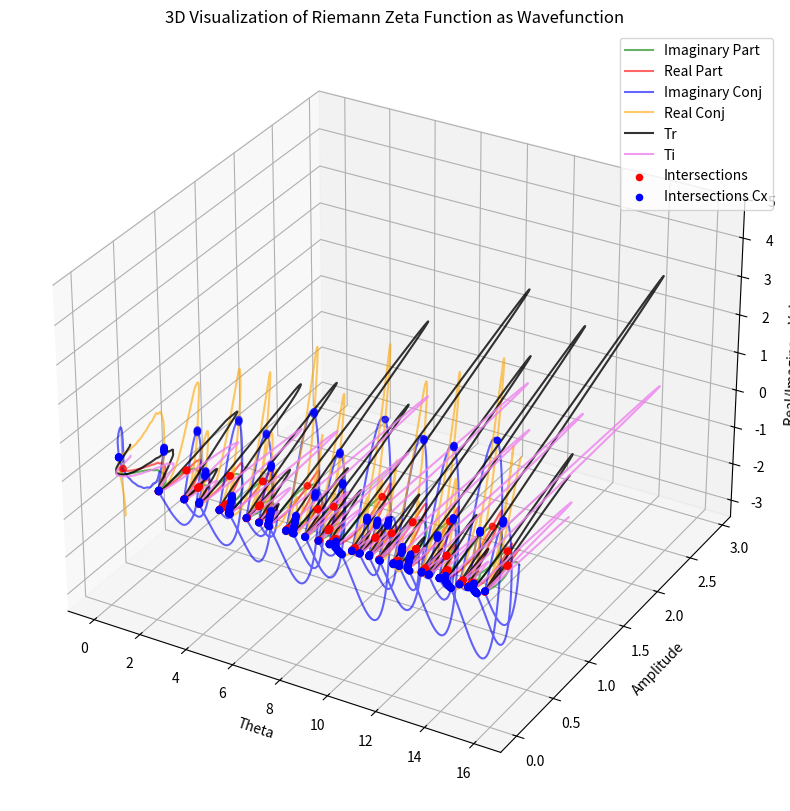
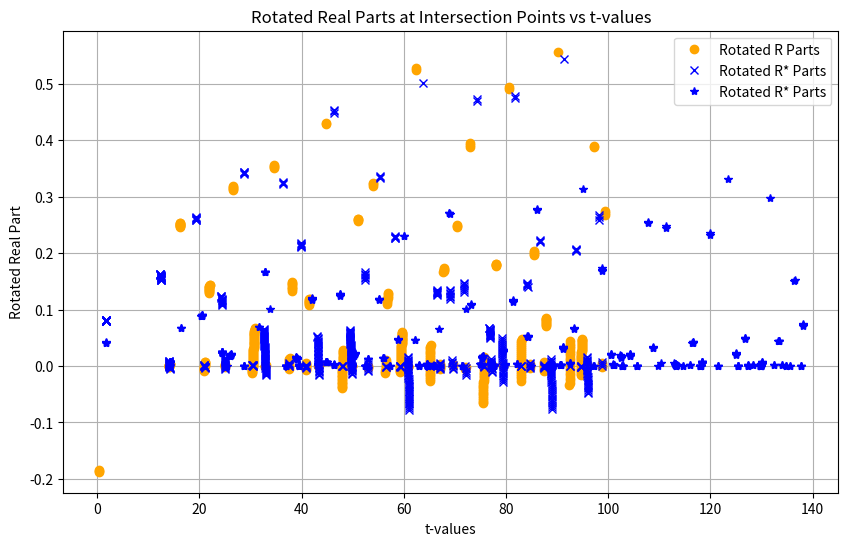
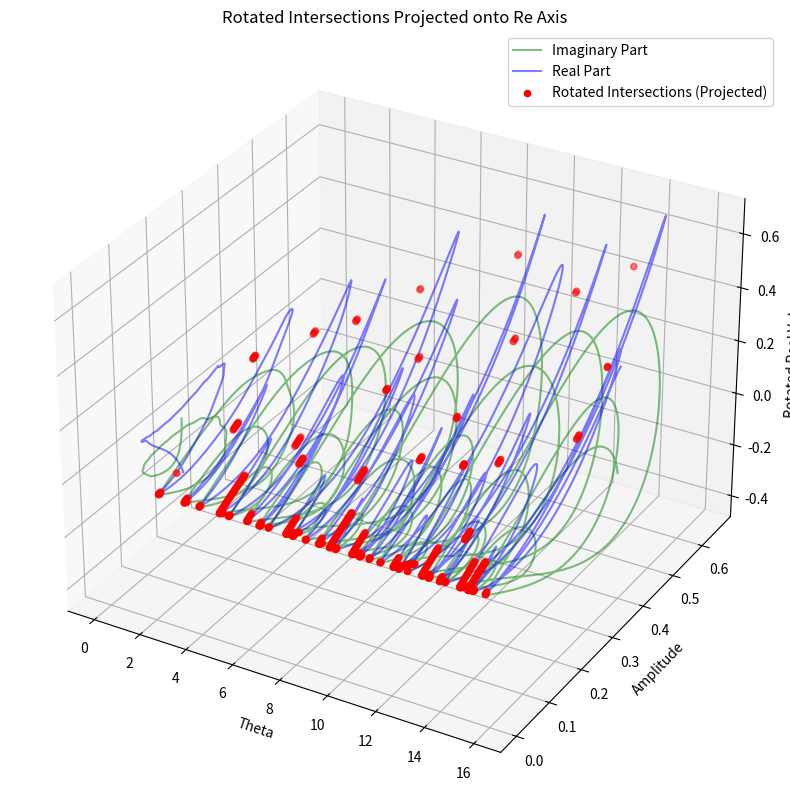

Python code for these plots, in order:
import math
import cmath
import numpy as np
import matplotlib.pyplot as plt
import os

# Define the Riemann zeta function using primitive operations
def eta(s, N_terms):
    sum_eta = 0.0 + 0.0j
    for n in range(1, N_terms + 1):
        term = ((-1) ** (n - 1)) / n ** s
        sum_eta += term
    return sum_eta

def zeta(s, N_terms):
    numerator = eta(s, N_terms)
    denominator = 1 - 2 ** (1 - s)
    return numerator / denominator

def zeta_symbolic(t, N_terms=1000):
    s = 0.5 + 1j * t
    return zeta(s, N_terms)

def zeta_symbolicConj(t, N_terms=1000):
    return np.conjugate(zeta_symbolic(t, N_terms))

# Define the range for the imaginary part of s
t_values = np.linspace(0, 100, 10**4)  # 10,000 points
delta_t = t_values[1] - t_values[0]     # 0.01
# Compute symbolic zeta function values
zeta_vals   = [zeta_symbolic(t) for t in t_values]
zeta_valsC = [zeta_symbolicConj(t) for t in t_values]
zeta_valsT = np.pow(np.multiply(zeta_vals,zeta_valsC),1)

# Define theta with scaling
theta = t_values * 1/(2*math.pi)  # Scaling t-values for clearer theta representation
delta_theta = delta_t * 1/(2*math.pi)  # 0.00159155

# Number of terms in the series (adjust for accuracy)
N_terms = 1000

# Extract real and imaginary parts
real_parts = np.array([val.real for val in zeta_vals], dtype=float)
imag_parts = np.array([val.imag for val in zeta_vals], dtype=float)

real_partsC = np.array([val.real for val in zeta_valsC], dtype=float)
imag_partsC = np.array([val.imag for val in zeta_valsC], dtype=float)

real_partsT = np.array([val.real for val in zeta_valsT], dtype=float)
imag_partsT = np.array([val.imag for val in zeta_valsT], dtype=float)

# Compute symbolic zeta function values
zeta_vals = np.array([zeta_symbolic(t, N_terms) for t in t_values])
zeta_valsC = np.conjugate(zeta_vals)
zeta_valsT = zeta_vals * zeta_valsC  # |ζ(s)|^2

# Extract real and imaginary parts
z_real = real_parts; z_realC = real_partsC
z_imag = imag_parts; z_imagC = imag_partsC

real_partsC = zeta_valsC.real
imag_partsC = zeta_valsC.imag

real_partsT = zeta_valsT.real
imag_partsT = zeta_valsT.imag

# Compute where the real and imaginary parts are close to each other (within tolerance)
tolerance = 0.05
dif = np.where(np.abs(real_parts - imag_parts) < tolerance)
difC = np.where(np.abs(real_partsC - imag_partsC) < tolerance)
difT = np.where(np.abs(real_partsT - imag_partsT) < tolerance)

# Compute amplitude
amplitude = np.abs(zeta_vals)
amplitudeC = np.abs(zeta_valsC)
amplitudeT = np.abs(zeta_valsT)

# **Normalization Step**
# Compute the sum of |ζ(s)|^2 * delta_theta
sum_amplitude_squared = np.sum(amplitude**2) * delta_theta

# Calculate scaling factor to normalize the wavefunction
scaling_factor = 1 / math.sqrt(sum_amplitude_squared)  # Ensures sum(|ψ|^2 * delta_theta) = 1

# Apply scaling
amplitude *= scaling_factor
amplitudeC *= scaling_factor
amplitudeT *= scaling_factor

# Now, sum(|amplitude|^2) * delta_theta ≈ 1

# Create a 3D plot
fig = plt.figure(figsize=(14, 10))
ax = fig.add_subplot(111, projection='3d')

# Define the representation
r = amplitude  # Since amplitude is scaled, r = amplitude
z_real = real_parts * scaling_factor
z_imag = imag_parts * scaling_factor

# Plot the wave function (real and imaginary parts)
ax.plot(theta, r, z_imag, label='Imaginary Part', color='green', alpha=0.6)
ax.plot(theta, r, z_real, label='Real Part', color='red', alpha=0.6)
ax.plot(theta, amplitudeC, z_imagC, label='Imaginary Conj', color='blue', alpha=0.6)
ax.plot(theta, amplitudeC, z_realC, label='Real Conj', color='orange', alpha=0.6)
ax.plot(theta, amplitudeT, real_partsT * scaling_factor, label='Tr', color='black', alpha=0.8)
ax.plot(theta, amplitudeT, imag_partsT * scaling_factor, label='Ti', color='violet', alpha=0.8)

# Scatter plot for intersections where real and imaginary parts are close
ax.scatter(theta[dif], r[dif], z_real[dif], color='red', label='Intersections')
ax.scatter(theta[difC], amplitudeC[difC], z_realC[difC], color='blue', label='Intersections Cx')

# Customize the axes labels and title
ax.set_xlabel('Theta')
ax.set_ylabel('Amplitude')
ax.set_zlabel('Real/Imaginary Values')
ax.set_title('3D Visualization of Riemann Zeta Function as Wavefunction')

# Add legend
ax.legend()

# Show plot
plt.show()

# Print the crossing points for inspection
print("Crossing points (indices where Re and Im are close):", dif)

# Perform the rotation on the intersection points
indices = dif[0]
indicesC = difC[0]
rotated_vals_dif = zeta_vals[indices] * cmath.exp(-1j * math.pi / 4)
rotated_vals_difC = zeta_valsC[indicesC] * cmath.exp(-1j * math.pi / 4)

# Extract real and imaginary parts of the rotated values
rotated_real_parts_dif = rotated_vals_dif.real * scaling_factor
rotated_imag_parts_dif = rotated_vals_dif.imag * scaling_factor

rotated_real_parts_difC = rotated_vals_difC.real * scaling_factor
rotated_imag_parts_difC = rotated_vals_difC.imag * scaling_factor

# t-values at the intersection points
t_crossings = t_values[indices]
t_crossingsC = t_values[indicesC]

# Plot the rotated real parts against t-values to keep track of where they are
plt.figure(figsize=(10, 6))
plt.plot(t_crossings, rotated_real_parts_dif, 'o', color='orange', label='Rotated R Parts')
plt.plot(t_crossingsC, rotated_real_parts_difC, 'x', color='blue', label='Rotated R* Parts')

# Calculate magnitudes using np.abs for complex numbers
magnitudes = np.abs(rotated_real_parts_difC[:len(t_crossings)]**2 + rotated_real_parts_dif[:len(t_crossings)]**2)
plt.plot(np.sqrt(t_crossingsC[:len(t_crossings)]**2 + t_crossings[:len(t_crossings)]**2),
         magnitudes,
         '*', color='blue', label='Rotated R* Parts')

plt.xlabel('t-values')
plt.ylabel('Rotated Real Part')
plt.title('Rotated Real Parts at Intersection Points vs t-values')
plt.legend()
plt.grid(True)
plt.show()

# Project the rotated points onto the Re axis in the 3D plot
fig = plt.figure(figsize=(14, 10))
ax = fig.add_subplot(111, projection='3d')

# Plot the original wave function (less opaque for emphasis on projected points)
ax.plot(theta, r, z_imag, label='Imaginary Part', color='green', alpha=0.5)
ax.plot(theta, r, z_real, label='Real Part', color='blue', alpha=0.5)

# Plot the rotated real parts projected onto the Re axis
theta_crossings = theta[indices]
r_crossings = r[indices]  # Use scaled amplitude for consistency
ax.scatter(theta_crossings, r_crossings, rotated_real_parts_dif, color='red', label='Rotated Intersections (Projected)')

# Customize the axes labels and title
ax.set_xlabel('Theta')
ax.set_ylabel('Amplitude')
ax.set_zlabel('Rotated Real Values')
ax.set_title('Rotated Intersections Projected onto Re Axis')

# Add legend
ax.legend()

# Show plot
plt.show()

# Save data for further analysis
np.savetxt("4TCrossings.txt", t_crossings, fmt='%.8f')
np.savetxt("rotatedReal.txt", rotated_real_parts_dif, fmt='%.8f')
np.savetxt("rotatedImag.txt", rotated_imag_parts_dif, fmt='%.8f')
np.savetxt("zeroes.txt", t_values, fmt='%.8f')

print(f"\nREAL ROTATED\n{rotated_real_parts_dif}")
print(f"\nREAL* ROTATED\n{rotated_real_parts_difC}")
